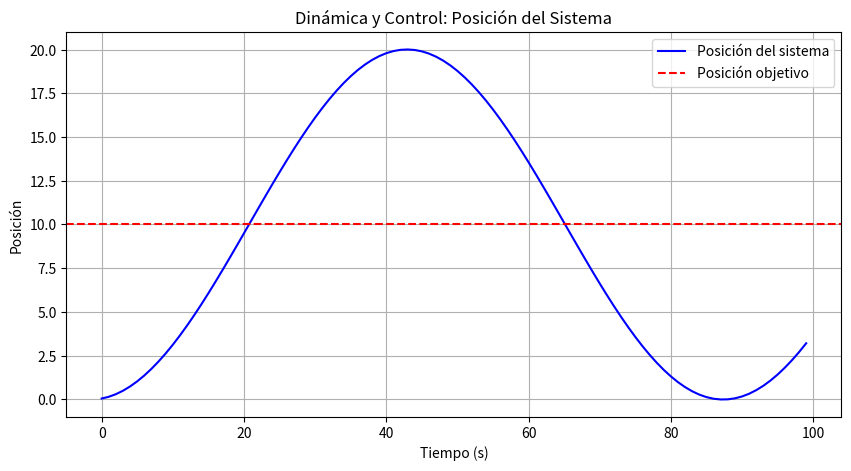

The script that saved this image:

import numpy as np
import matplotlib.pyplot as plt

# Parámetros del sistema
time_steps = 100
dt = 0.1  # Intervalo de tiempo
target_position = 10.0  # Posición objetivo

# Inicializar variables
position = 0.0
velocity = 0.0
positions = []

# Simulación del control proporcional
for _ in range(time_steps):
    error = target_position - position  # Cálculo del error
    control_signal = error * 0.5  # Control proporcional (Kp = 0.5)

    # Actualizar la posición y velocidad
    velocity += control_signal * dt
    position += velocity * dt
    positions.append(position)

# Visualización de la posición a lo largo del tiempo
plt.figure(figsize=(10, 5))
plt.plot(positions, label='Posición del sistema', color='blue')
plt.axhline(target_position, color='red', linestyle='--', label='Posición objetivo')
plt.title('Dinámica y Control: Posición del Sistema')
plt.xlabel('Tiempo (s)')
plt.ylabel('Posición')
plt.legend()
plt.grid()
plt.show()
